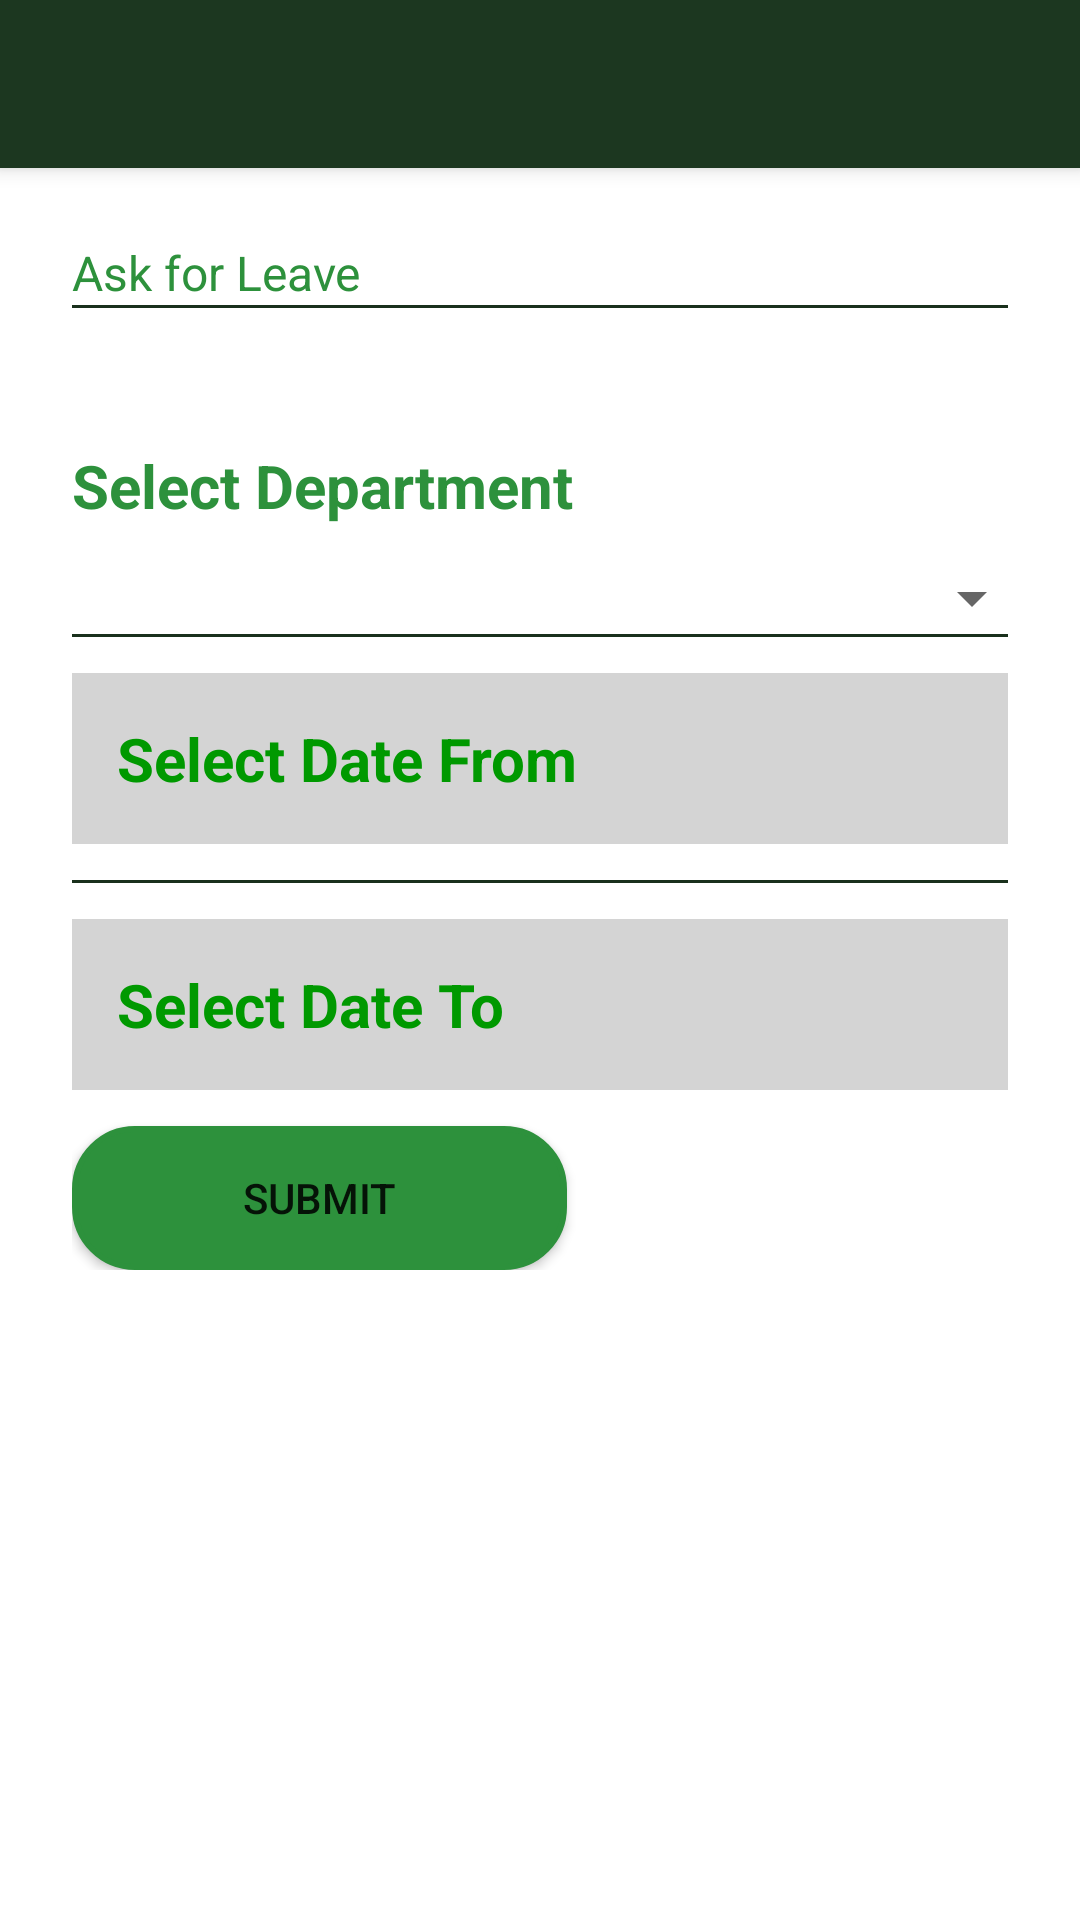

This screen was rendered from an Android layout file. Write that file and the resources it references.
<!-- AndroidManifest.xml: application theme Theme.UTB_leave_App -->
<!-- res/layout/activity_apply.xml -->
<?xml version="1.0" encoding="utf-8"?>
<LinearLayout xmlns:android="http://schemas.android.com/apk/res/android"
    xmlns:app="http://schemas.android.com/apk/res-auto"
    xmlns:tools="http://schemas.android.com/tools"
    android:layout_width="match_parent"
    android:orientation="vertical"
    android:layout_height="match_parent"
    tools:context=".ApplyActivity">
    <androidx.appcompat.widget.Toolbar
        android:id="@+id/toolBar3"
        android:layout_width="match_parent"
        android:layout_height="?attr/actionBarSize"
        android:background="@color/purple_700"
        android:theme="@style/ThemeOverlay.AppCompat.Dark.ActionBar"
        app:popupTheme="@style/Theme.AppCompat.Light"
        android:elevation="4dp"/>
    <LinearLayout
        android:layout_width="match_parent"
        android:layout_height="wrap_content"
        android:layout_margin="12dp"
        android:padding="12dp"
        android:orientation="vertical">
        <TextView
            android:layout_width="wrap_content"
            android:layout_height="wrap_content"
            android:textColor="@color/purple_500"
            android:textSize="16sp"
            android:text="Ask for Leave"/>
        <com.google.android.material.divider.MaterialDivider
            android:layout_width="wrap_content"
            android:background="@color/purple_700"
            android:layout_height="wrap_content"
            android:layout_marginBottom="12dp"/>
        <TextView
            android:id="@+id/leaveID_txt"
            android:textSize="16sp"
            android:textStyle="bold"
            android:layout_width="wrap_content"
            android:layout_height="wrap_content"
            android:textColor="@color/purple_500"
            android:text=""/>
        <TextView
            android:layout_width="wrap_content"
            android:layout_height="wrap_content"
            android:textColor="@color/purple_500"
            android:textSize="20sp"
            android:textStyle="bold"
            android:layout_marginTop="12dp"
            android:layout_marginBottom="12dp"
            android:text="Select Department"/>

        <Spinner
            android:id="@+id/spinner_supervisor"
            android:layout_width="324dp"
            android:layout_height="wrap_content"
            android:layout_centerInParent="true"></Spinner>

        <com.google.android.material.divider.MaterialDivider
            android:layout_width="wrap_content"
            android:background="@color/purple_700"
            android:layout_height="wrap_content"
            android:layout_marginBottom="12dp"/>

        <EditText
            android:id="@+id/dateFrom"
            android:layout_width="328dp"
            android:layout_height="wrap_content"
            android:layout_marginBottom="12dp"
            android:background="#d4d4d4"
            android:hint="Select Date From "
            android:padding="15dp"
            android:textColor="#897"
            android:textColorHint="#090"
            android:textSize="20sp"
            android:textStyle="bold" />
        <com.google.android.material.divider.MaterialDivider
            android:layout_width="wrap_content"
            android:background="@color/purple_700"
            android:layout_height="wrap_content"
            android:layout_marginBottom="12dp"/>
        <EditText
            android:id="@+id/dateTo"
            android:layout_width="328dp"
            android:layout_height="wrap_content"
            android:background="#d4d4d4"
            android:hint="Select Date To "
            android:padding="15dp"
            android:textColor="#897"
            android:textColorHint="#090"
            android:textSize="20sp"
            android:textStyle="bold"
            android:layout_marginBottom="12dp"/>

        <androidx.appcompat.widget.AppCompatButton
            android:id="@+id/submit_button_apply"
            android:layout_width="wrap_content"
            android:layout_height="wrap_content"
            android:text="Submit"
            android:background="@drawable/bg_color"/>


    </LinearLayout>

</LinearLayout>
<!-- resources referenced by this layout -->
<resources>
  <color name="purple_500">#2D913C</color>
  <color name="purple_700">#1C3720</color>
  <!-- drawable bg_color (drawable-v24) -->
  <?xml version="1.0" encoding="utf-8"?>
  <shape xmlns:android="http://schemas.android.com/apk/res/android">
  
      <corners
          android:radius="20dp" />
  
      <solid
          android:color="@color/purple_500" />
  
  
  
  
      <stroke
          android:color="@color/purple_500"
          android:width="2dp" />
  
      <size
          android:width="165dp"
          android:height="40dp" />
  
  </shape>
  <style name="Theme.UTB_leave_App" parent="Theme.MaterialComponents.DayNight.NoActionBar">
          
          <item name="colorPrimary">@color/purple_500</item>
          <item name="colorPrimaryVariant">@color/purple_700</item>
          <item name="colorOnPrimary">@color/white</item>
          
          <item name="colorSecondary">@color/teal_200</item>
          <item name="colorSecondaryVariant">@color/teal_700</item>
          <item name="colorOnSecondary">@color/black</item>
          
          <item name="android:statusBarColor" tools:targetApi="l">?attr/colorPrimaryVariant</item>
          
      </style>
  <color name="white">#CDCDCD</color>
  <color name="teal_200">#FF03DAC5</color>
  <color name="teal_700">#FF018786</color>
  <color name="black">#FF000000</color>
</resources>
